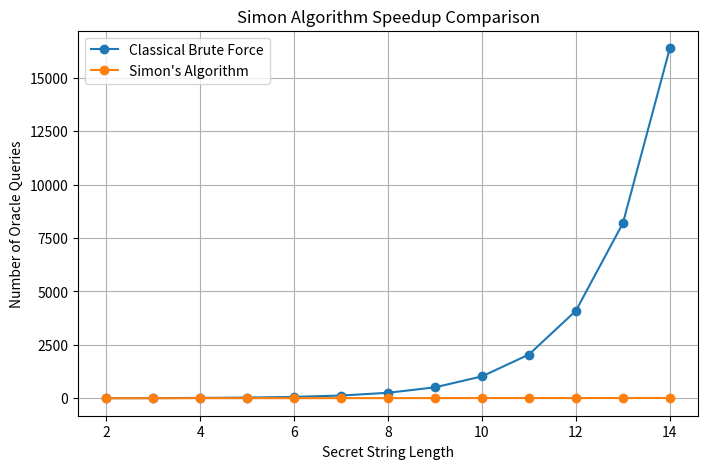

Write Python code to recreate this figure.
import matplotlib.pyplot as plt



lengths = list(range(2,15))


classical_queries = []

simon_queries = []



for n in lengths:


    classical_queries.append(
        2**n
    )


    simon_queries.append(
        n
    )



plt.figure(figsize=(8,5))



plt.plot(
    lengths,
    classical_queries,
    marker="o",
    label="Classical Brute Force"
)



plt.plot(
    lengths,
    simon_queries,
    marker="o",
    label="Simon's Algorithm"
)



plt.xlabel(
    "Secret String Length"
)



plt.ylabel(
    "Number of Oracle Queries"
)



plt.title(
    "Simon Algorithm Speedup Comparison"
)



plt.legend()


plt.grid()


plt.show()
